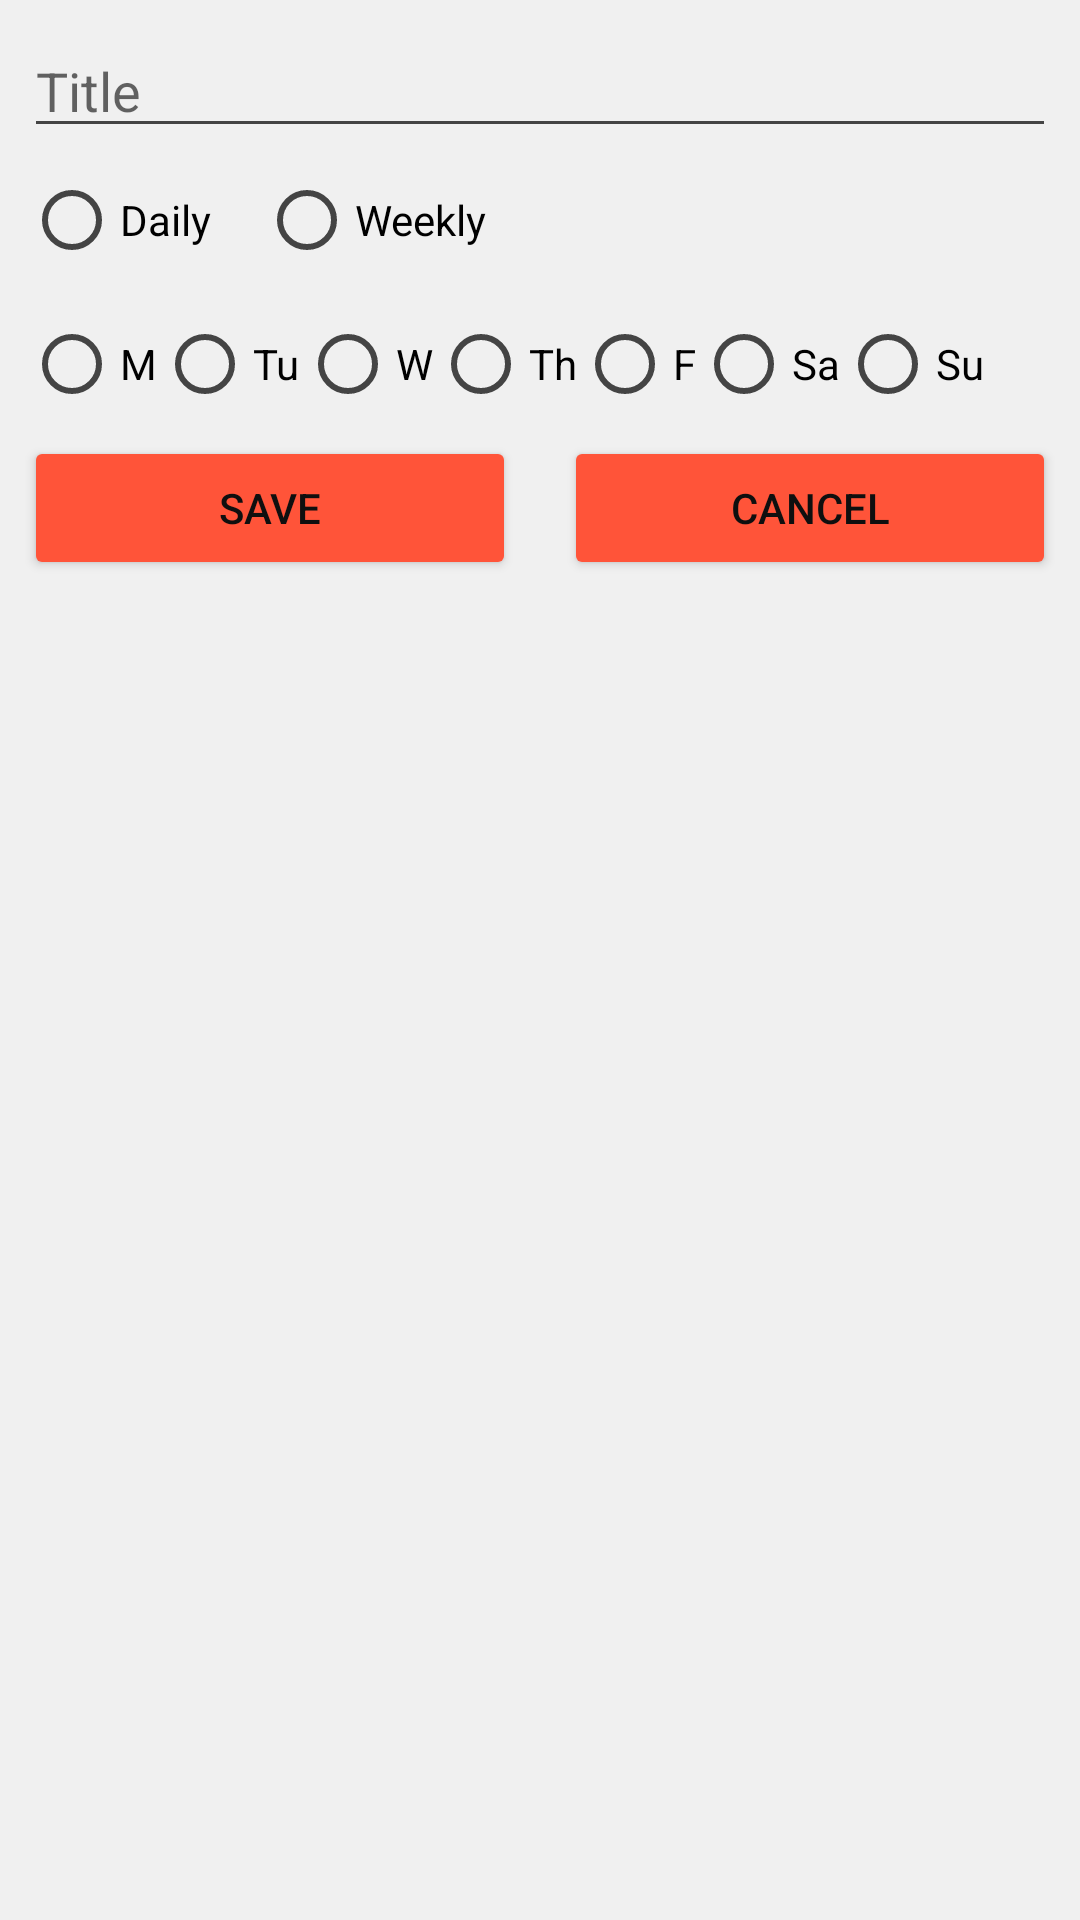

Android layout source for this screen:
<!-- AndroidManifest.xml: application theme AppTheme -->
<!-- res/layout/add_routine_layout.xml -->
<?xml version="1.0" encoding="utf-8"?>
<androidx.constraintlayout.widget.ConstraintLayout
        xmlns:android="http://schemas.android.com/apk/res/android"
        xmlns:app="http://schemas.android.com/apk/res-auto"
        android:layout_width="match_parent"
        android:layout_height="match_parent"
        android:orientation="vertical">

    <androidx.appcompat.widget.AppCompatEditText
            android:id="@+id/title_edit_text"
            android:layout_width="match_parent"
            android:layout_height="wrap_content"
            android:layout_margin="@dimen/spacing_m"
            android:hint="@string/title_hint"
            android:inputType="textAutoCorrect"
            app:layout_constraintStart_toStartOf="parent"
            app:layout_constraintTop_toTopOf="parent" />

    <RadioGroup
            android:id="@+id/repeat_type_radio_group"
            android:layout_width="match_parent"
            android:layout_height="wrap_content"
            android:orientation="horizontal"
            app:layout_constraintStart_toStartOf="parent"
            app:layout_constraintTop_toBottomOf="@id/title_edit_text">

        <RadioButton
                android:id="@+id/daily_radio_button"
                android:layout_width="wrap_content"
                android:layout_height="wrap_content"
                android:layout_margin="@dimen/spacing_m"
                android:text="@string/daily" />

        <RadioButton
                android:id="@+id/weekly_radio_button"
                android:layout_width="wrap_content"
                android:layout_height="wrap_content"
                android:layout_margin="@dimen/spacing_m"
                android:text="@string/weekly" />
    </RadioGroup>

    <RadioGroup
            android:id="@+id/day_select_radio_group"
            android:layout_width="match_parent"
            android:layout_height="wrap_content"
            android:orientation="horizontal"
            android:layout_margin="@dimen/spacing_m"
            app:layout_constraintStart_toStartOf="parent"
            app:layout_constraintTop_toBottomOf="@id/repeat_type_radio_group">

        <RadioButton
                android:id="@+id/mon_rb"
                android:layout_width="wrap_content"
                android:layout_height="wrap_content"
                android:text="@string/mon" />

        <RadioButton
                android:id="@+id/tue_rb"
                android:layout_width="wrap_content"
                android:layout_height="wrap_content"
                android:text="@string/tue" />

        <RadioButton
                android:id="@+id/wed_rb"
                android:layout_width="wrap_content"
                android:layout_height="wrap_content"
                android:text="@string/wed" />

        <RadioButton
                android:id="@+id/thu_rb"
                android:layout_width="wrap_content"
                android:layout_height="wrap_content"
                android:text="@string/thu" />

        <RadioButton
                android:id="@+id/fri_rb"
                android:layout_width="wrap_content"
                android:layout_height="wrap_content"
                android:text="@string/fri" />

        <RadioButton
                android:id="@+id/sat_rb"
                android:layout_width="wrap_content"
                android:layout_height="wrap_content"
                android:text="@string/sat" />

        <RadioButton
                android:id="@+id/sun_rb"
                android:layout_width="wrap_content"
                android:layout_height="wrap_content"
                android:text="@string/sun" />
    </RadioGroup>

    <Button
            android:id="@+id/save_button"
            android:layout_width="0dp"
            android:layout_height="wrap_content"
            android:layout_margin="@dimen/spacing_m"
            android:text="@string/save"
            app:layout_constraintEnd_toStartOf="@id/cancel_button"
            app:layout_constraintStart_toStartOf="parent"
            app:layout_constraintTop_toBottomOf="@id/day_select_radio_group" />

    <Button
            android:id="@+id/cancel_button"
            android:layout_width="0dp"
            android:layout_height="wrap_content"
            android:layout_margin="@dimen/spacing_m"
            android:text="@string/cancel"
            app:layout_constraintEnd_toEndOf="parent"
            app:layout_constraintStart_toEndOf="@id/save_button"
            app:layout_constraintTop_toBottomOf="@id/day_select_radio_group" />

</androidx.constraintlayout.widget.ConstraintLayout>
<!-- resources referenced by this layout -->
<resources>
  <dimen name="spacing_m">8dp</dimen>
  <string name="cancel">Cancel</string>
  <string name="daily">Daily</string>
  <string name="fri">F</string>
  <string name="mon">M</string>
  <string name="sat">Sa</string>
  <string name="save">Save</string>
  <string name="sun">Su</string>
  <string name="thu">Th</string>
  <string name="title_hint">Title</string>
  <string name="tue">Tu</string>
  <string name="wed">W</string>
  <string name="weekly">Weekly</string>
  <style name="AppTheme" parent="Theme.AppCompat.Light">
          <item name="colorPrimary">@color/primary</item>
          <item name="colorPrimaryDark">@color/primary_dark</item>
          <item name="colorAccent">@color/accent</item>
  
          <item name="android:colorBackground">@color/color_background</item>
          <item name="android:colorForeground">@color/divider</item>
          <item name="android:navigationBarColor">@color/gray_darkest</item>
          <item name="android:statusBarColor">@color/gray_darkest</item>
          <item name="android:textColor">@color/gray_darkest</item>
          <item name="android:textColorPrimary">@color/primary_text</item>
          <item name="android:textColorSecondary">@color/secondary_text</item>
  
          <item name="android:colorButtonNormal">@color/red_bright</item>
          <item name="android:textColorSecondaryInverse">@color/gray_brighter</item>
  
      </style>
  <color name="primary">@color/yellow_bright</color>
  <color name="primary_dark">@color/yellow_dark</color>
  <color name="accent">@color/red_bright</color>
  <color name="color_background">@color/gray_brightest</color>
  <color name="divider">@color/gray</color>
  <color name="gray_darkest">#0F0F0F</color>
  <color name="primary_text">@color/gray_darkest</color>
  <color name="secondary_text">@color/gray_darker</color>
  <color name="red_bright">#FF5439</color>
  <color name="gray_brighter">#CCCCCC</color>
  <color name="yellow_bright">#FF9D39</color>
  <color name="yellow_dark">#C56300</color>
  <color name="gray_brightest">#F0F0F0</color>
  <color name="gray">#888888</color>
  <color name="gray_darker">#444444</color>
</resources>
